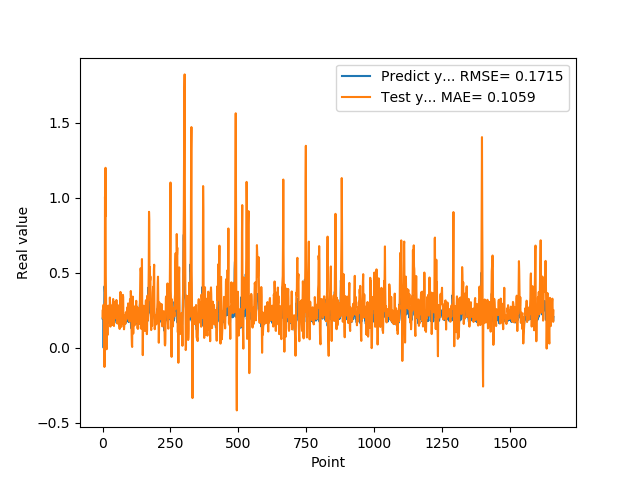

The file beside this chart, header and first rows:
1.955727785830000398e-01, 2.079324313873971430e-01
1.954265981910000005e-01, 2.532626993787137071e-01
2.004670947789999880e-01, 1.951963368419232236e-01
2.029463946819999587e-01, 2.702531493945945495e-01
0.000000000000000000e+00, 2.872614100785525482e-01
1.862521618600000151e-01, 1.244827367861225387e-01
1.862153261900000301e-01, 1.071157547133466115e-01
4.038094580169999670e-01, -1.277526916042108773e-01
4.118085205549999461e-01, -2.738533220124165449e-03
3.743042349819999948e-01, 1.006887759622341116e+00
3.571429848669999685e-01, 8.757716276746179140e-01
2.572054266930000055e-01, 1.199796559258386131e+00
2.409307956699999753e-01, 4.822270366611703385e-01
2.253161966800000249e-01, 2.978801002245434759e-01
1.935185044999999937e-01, 1.648120490557368201e-01
1.787700653079999924e-01, -9.619856108554026425e-03
1.622045934200000150e-01, 1.822837227999705434e-01
1.761920750140000269e-01, 1.226369333251495636e-01
1.883655935530000325e-01, 8.443811807087694965e-02
1.861467957499999548e-01, 1.371728018811347594e-01
1.954913884399999968e-01, 1.845677482321366747e-01
1.954011768099999935e-01, 2.810613451860058398e-01
1.660518944260000185e-01, 2.638608746915798720e-01
1.907722949980000249e-01, 2.245005063302184800e-01
2.156041562559999625e-01, 2.408553754180710604e-01
1.898660957809999716e-01, 1.932513893495792778e-01
1.770474612709999895e-01, 1.919828784079198880e-01
2.001174986360000074e-01, 3.353928139717486934e-01
1.948629021640000125e-01, 2.641247145639273874e-01
1.922753006219999894e-01, 1.411974098743234707e-01
1.779100298880000042e-01, 2.301427142423757011e-01
1.810636967419999854e-01, 2.834857248437511745e-01
1.680064052340000114e-01, 1.969221826665993602e-01
1.635809391740000174e-01, 1.749428656023368778e-01
1.706920862200000111e-01, 1.524405174487835080e-01
1.916799396280000345e-01, 1.755170275474747799e-01
2.085516005749999957e-01, 1.554186054527062488e-01
2.058236002919999752e-01, 2.235070414328360344e-01
1.828240007160000513e-01, 2.962870145607959249e-01
1.857409924269999846e-01, 3.254209558379563827e-01
1.775099337099999841e-01, 2.745891470644667987e-01
1.752161234619999952e-01, 1.768778731850883246e-01
1.971126049759999999e-01, 1.450378846133211219e-01
1.845117062330000057e-01, 2.117678554731306229e-01
1.984785944219999987e-01, 1.932442778588628340e-01
2.143009155989999692e-01, 2.531251700655775538e-01
1.841159015890000139e-01, 2.917886918682078279e-01
2.104043960570000094e-01, 2.271420281335244373e-01
2.032361328599999739e-01, 3.104234306756863404e-01
2.088565975429999833e-01, 2.548276890708521814e-01
1.960448026660000231e-01, 2.080723437747572235e-01
1.900728046889999523e-01, 3.187000177929446565e-01
1.658952832220000062e-01, 2.307111853264864898e-01
1.872539073229999851e-01, 2.169061096904502106e-01
1.852532625200000171e-01, 1.655022025768446425e-01
1.799222826959999966e-01, 1.611768227106586404e-01
2.012764066460000223e-01, 1.729765554086803991e-01
1.978618204589999985e-01, 2.822547447310171376e-01
1.950792670250000027e-01, 2.216184636505859062e-01
1.711323857310000085e-01, 2.538593997866764318e-01
1.623787879939999901e-01, 2.804647919091343700e-01
... 1,599 more rows
